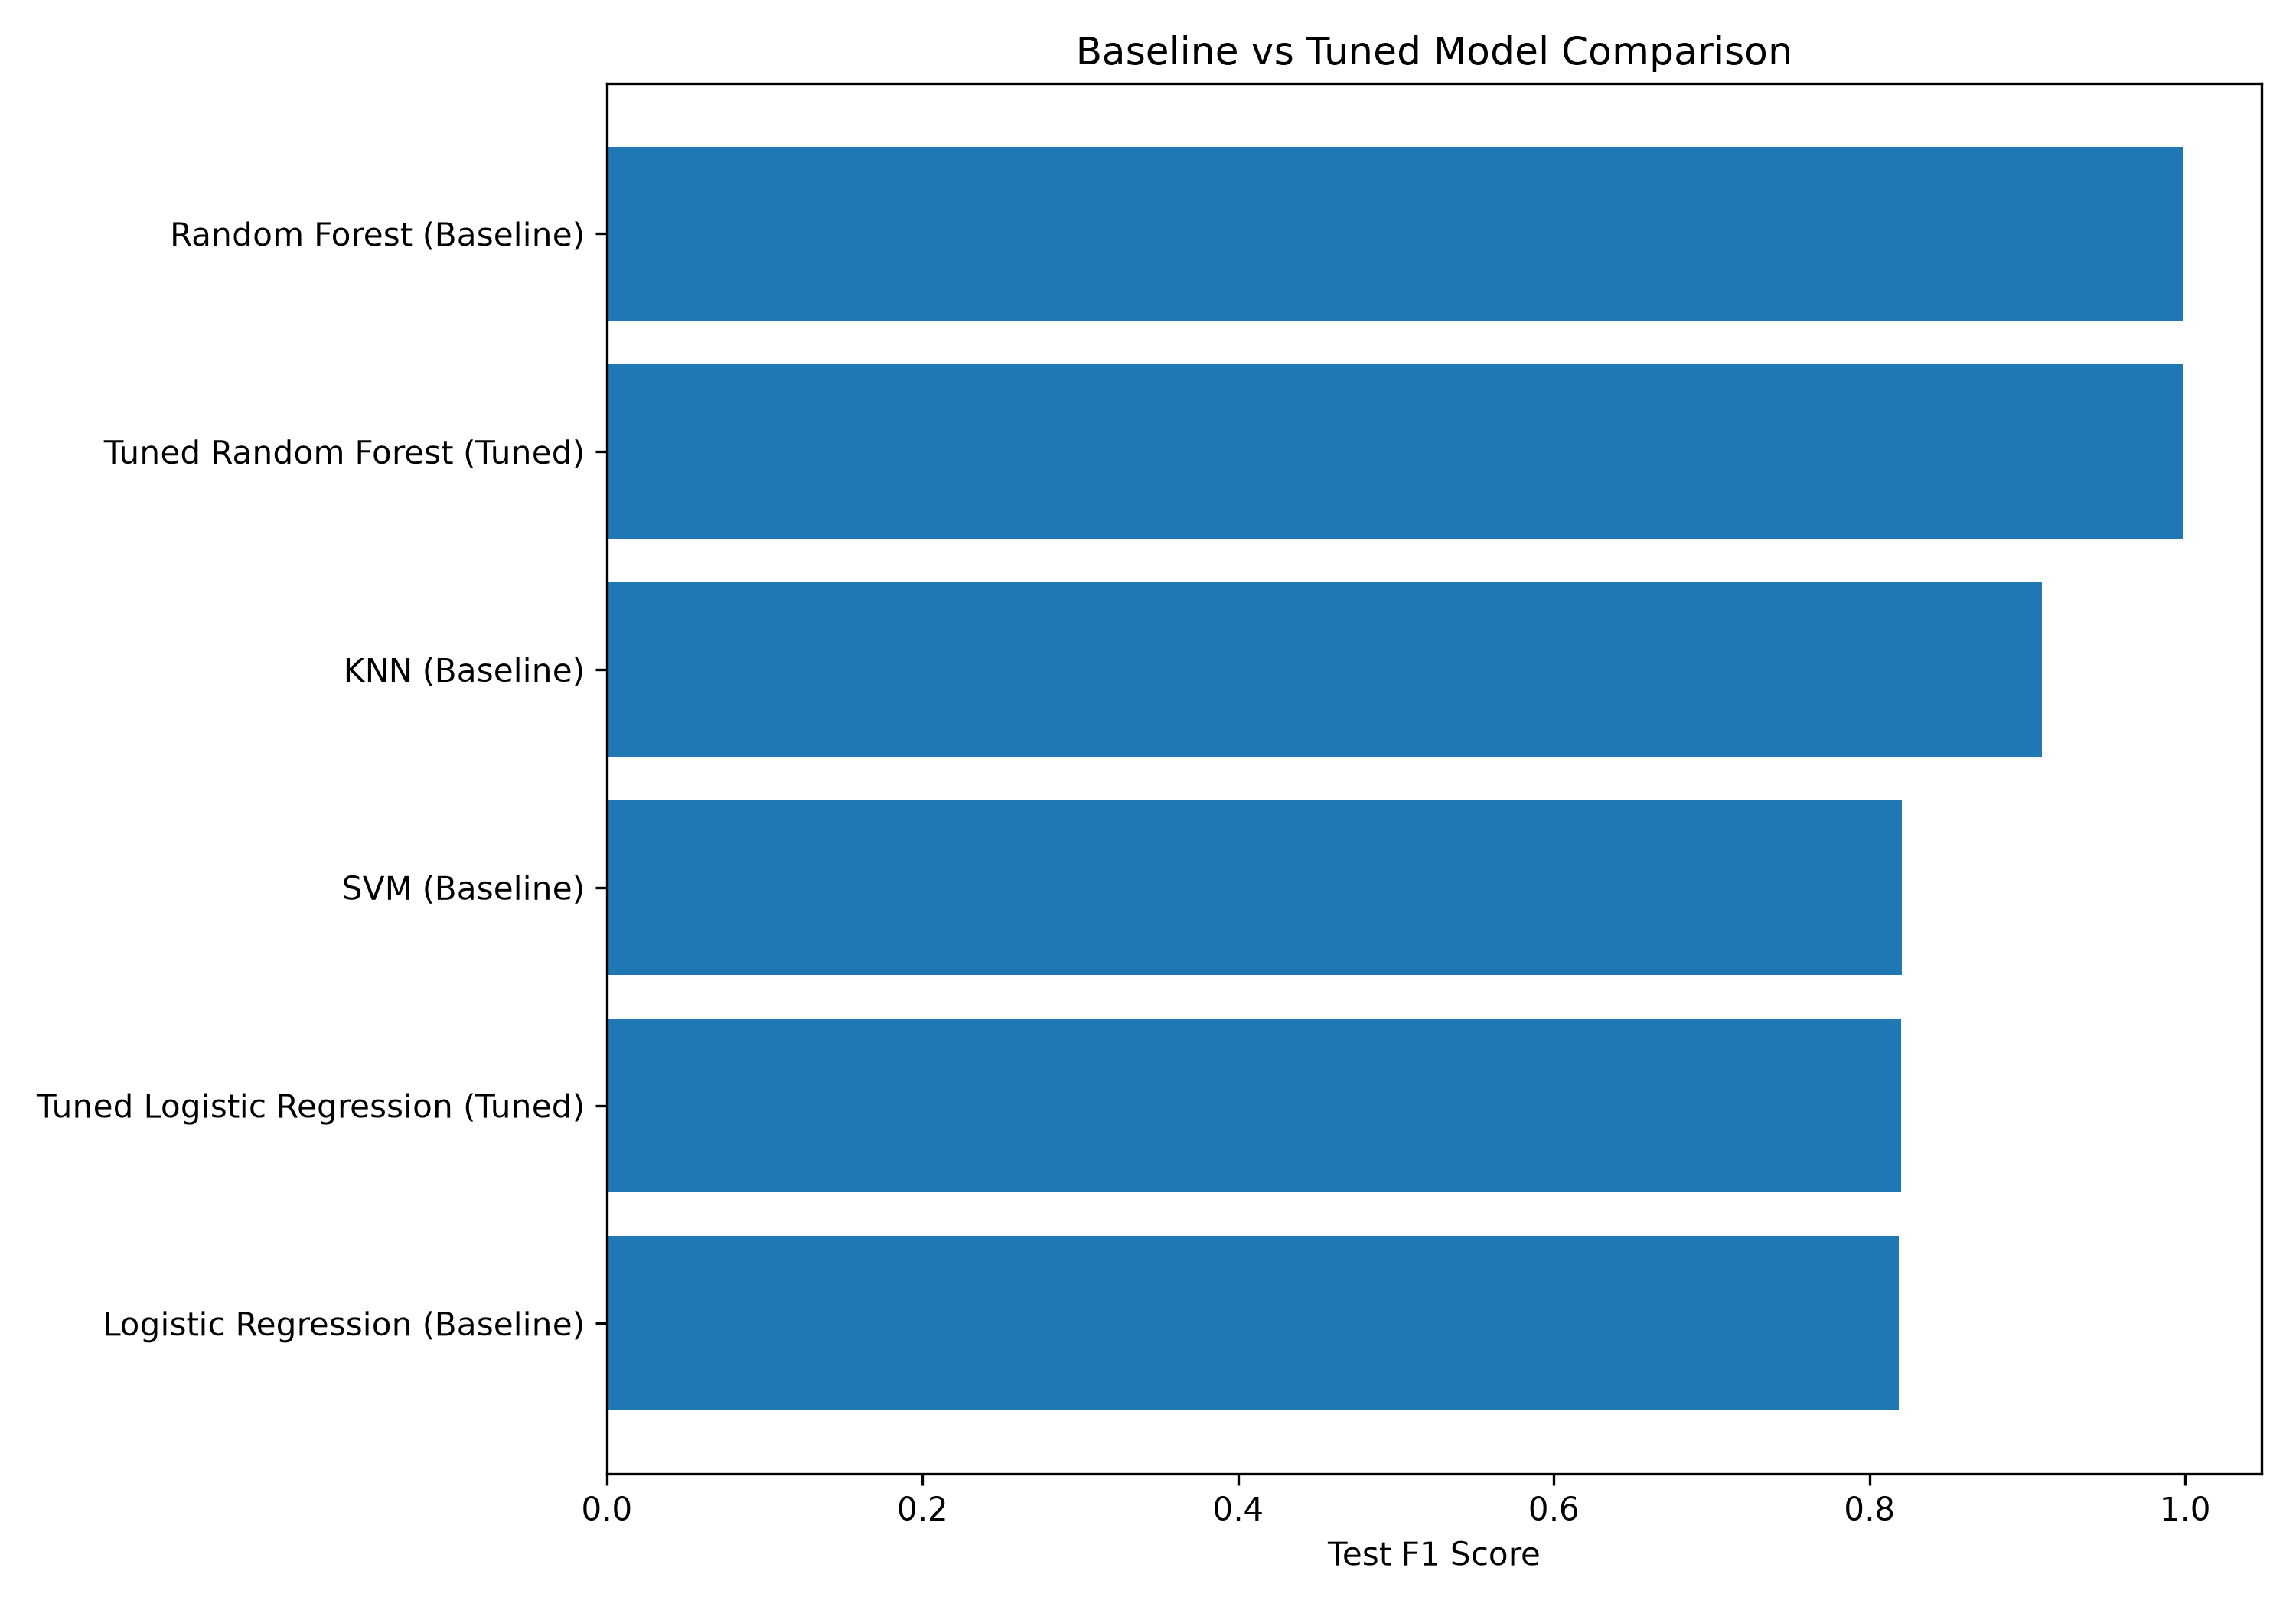

Data behind this chart, as committed beside it:
Model, Type, Accuracy, Precision, Recall, F1
Random Forest, Baseline, 0.9985, 0.9995, 0.9974, 0.9984
Tuned Random Forest, Tuned, 0.9984, 0.9995, 0.9972, 0.9984
KNN, Baseline, 0.9111, 0.8805, 0.9398, 0.9092
SVM, Baseline, 0.8283, 0.8137, 0.827, 0.8203
Tuned Logistic Regression, Tuned, 0.8259, 0.8037, 0.837, 0.82
Logistic Regression, Baseline, 0.827, 0.8137, 0.8234, 0.8185
